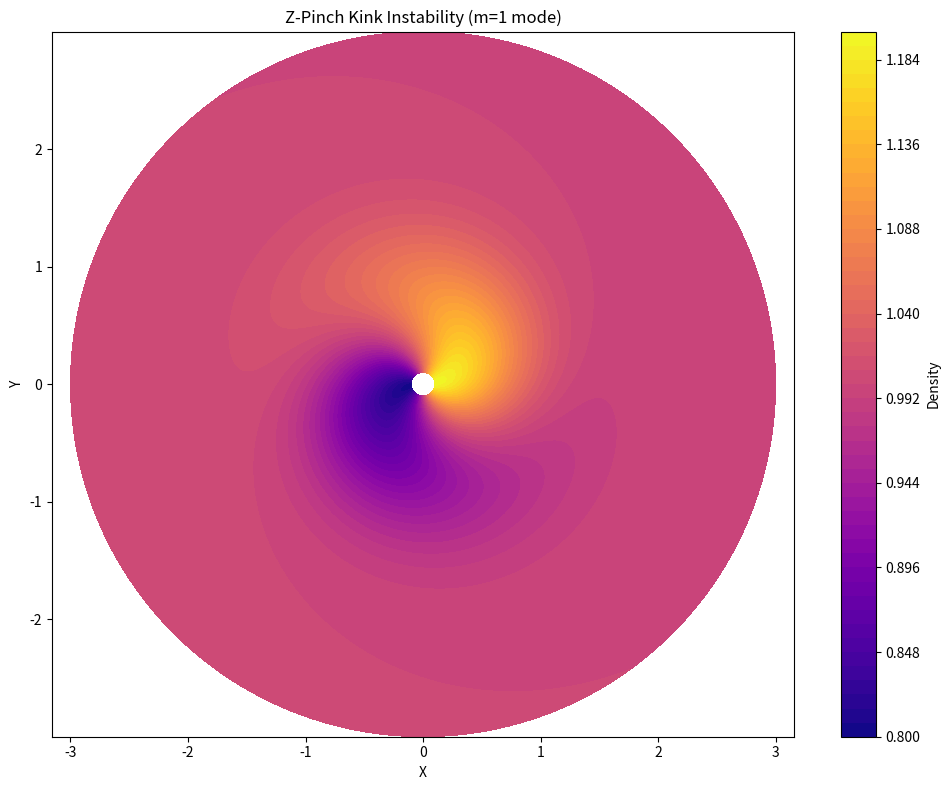

Here is the Python script that generated this plot: (Note: this script raises an exception after producing the figure.)
import numpy as np
import matplotlib.pyplot as plt

# Grid
r = np.linspace(0.1, 3, 400)
theta = np.linspace(0, 2*np.pi, 200)
R, TH = np.meshgrid(r, theta)

# Kink mode (m=1) — helical twist
k = 2*np.pi / 5  # wavelength
pert = 0.2 * np.cos(TH - k * R)  # helical perturbation
density = 1 + pert * np.exp(-R**2)

# Convert to Cartesian for plot
X = R * np.cos(TH)
Y = R * np.sin(TH)

plt.figure(figsize=(10,8))
plt.contourf(X, Y, density, levels=50, cmap='plasma')
plt.colorbar(label='Density')
plt.title('Z-Pinch Kink Instability (m=1 mode)')
plt.xlabel('X')
plt.ylabel('Y')
plt.axis('equal')
plt.tight_layout()
plt.savefig('/content/z_pinch_kink.png', dpi=300)
plt.show()
